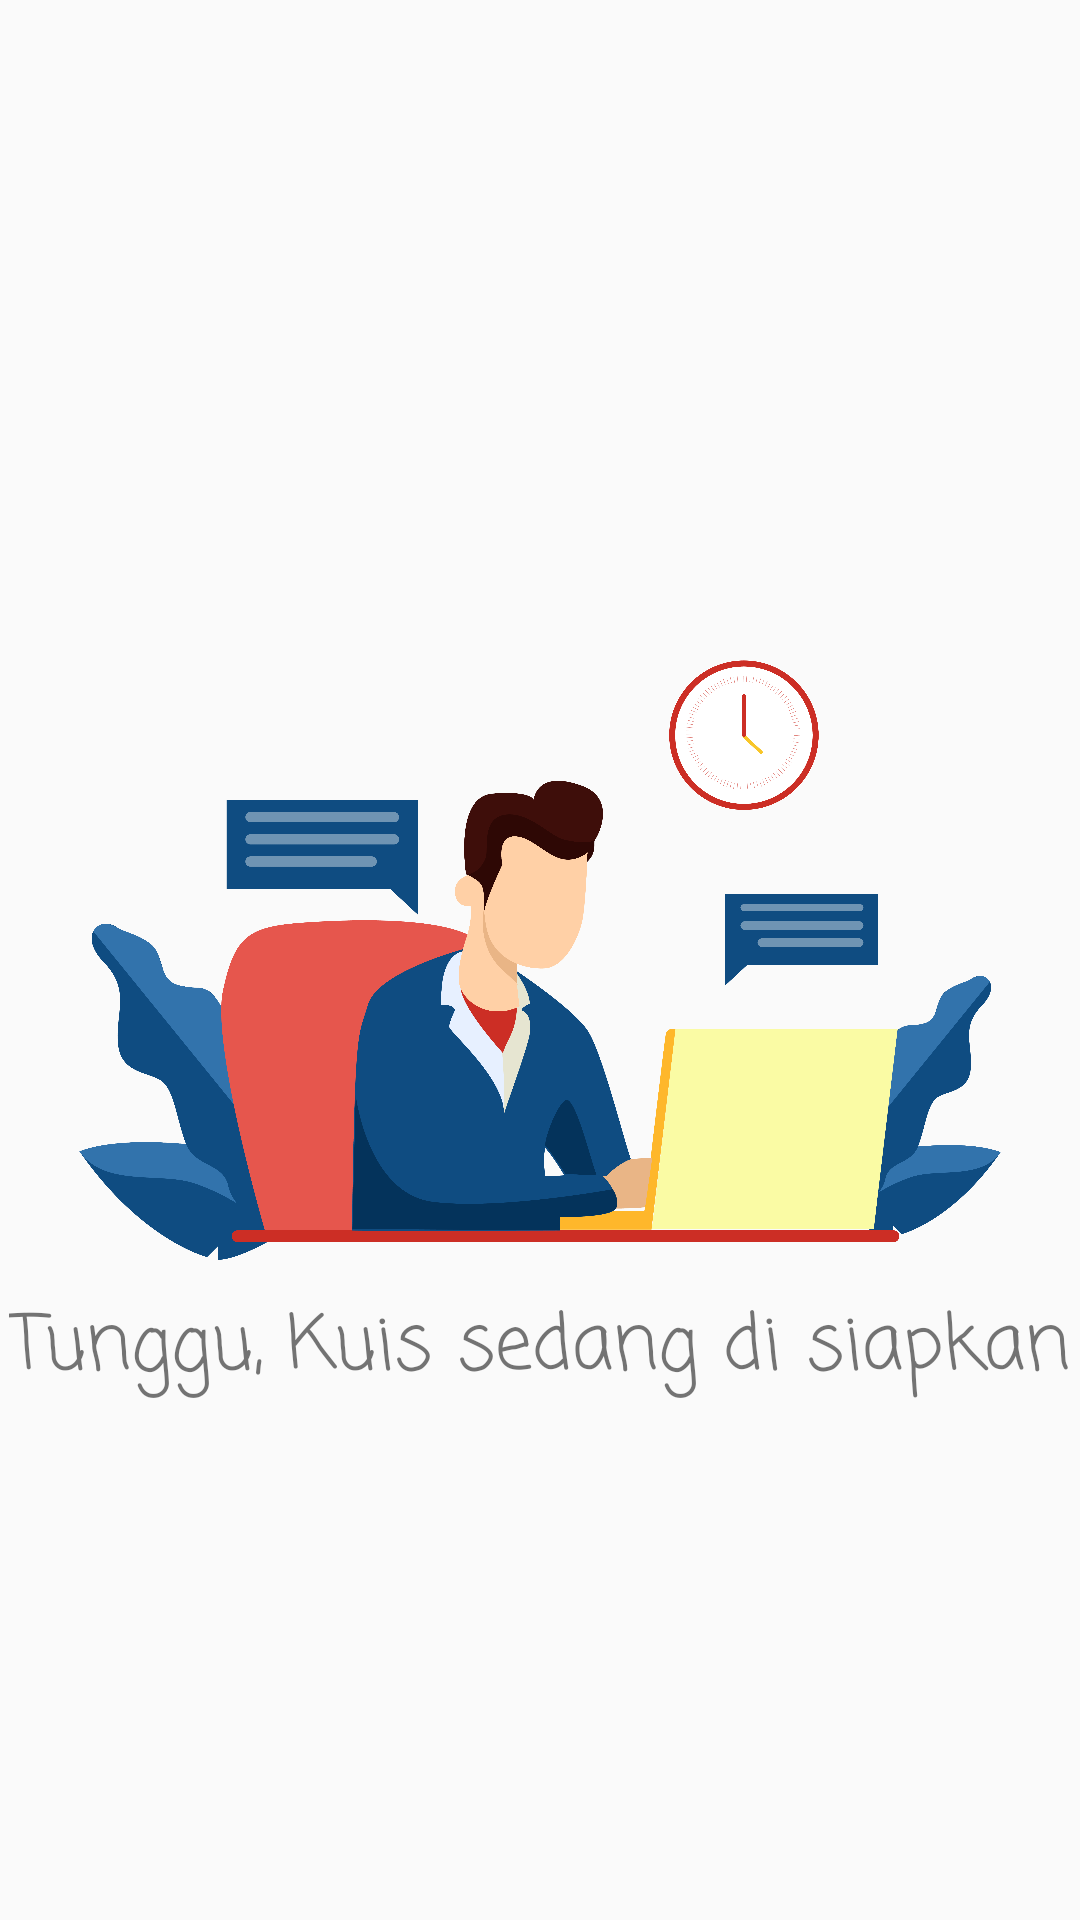

Layout XML and referenced resources for this Android screen:
<!-- AndroidManifest.xml: application theme NoTittle -->
<!-- res/layout/waiting_layout.xml -->
<?xml version="1.0" encoding="utf-8"?>
<androidx.constraintlayout.widget.ConstraintLayout
    xmlns:android="http://schemas.android.com/apk/res/android"
    xmlns:app="http://schemas.android.com/apk/res-auto"
    android:layout_width="match_parent"
    android:layout_height="match_parent">

    <ImageView
        android:id="@+id/imageView"
        android:layout_width="match_parent"
        android:layout_height="200dp"
        android:src="@drawable/focus"
        app:layout_constraintBottom_toBottomOf="parent"
        app:layout_constraintEnd_toEndOf="parent"
        app:layout_constraintStart_toStartOf="parent"
        app:layout_constraintTop_toTopOf="parent" />

    <TextView
        android:layout_width="wrap_content"
        android:layout_height="wrap_content"
        android:layout_marginTop="10dp"
        android:fontFamily="casual"
        android:text="Tunggu, Kuis sedang di siapkan"
        android:textSize="25sp"
        app:layout_constraintEnd_toEndOf="parent"
        app:layout_constraintStart_toStartOf="@+id/imageView"
        app:layout_constraintTop_toBottomOf="@+id/imageView" />

</androidx.constraintlayout.widget.ConstraintLayout>
<!-- resources referenced by this layout -->
<resources>
  <!-- drawable focus: png bitmap (drawable, 392996 bytes) -->
  <style name="NoTittle" parent="Theme.AppCompat.Light.NoActionBar">
          <item name="colorPrimaryDark">@color/colorPrimaryDark</item>
  
      </style>
  <color name="colorPrimaryDark">#29B6F6</color>
</resources>
